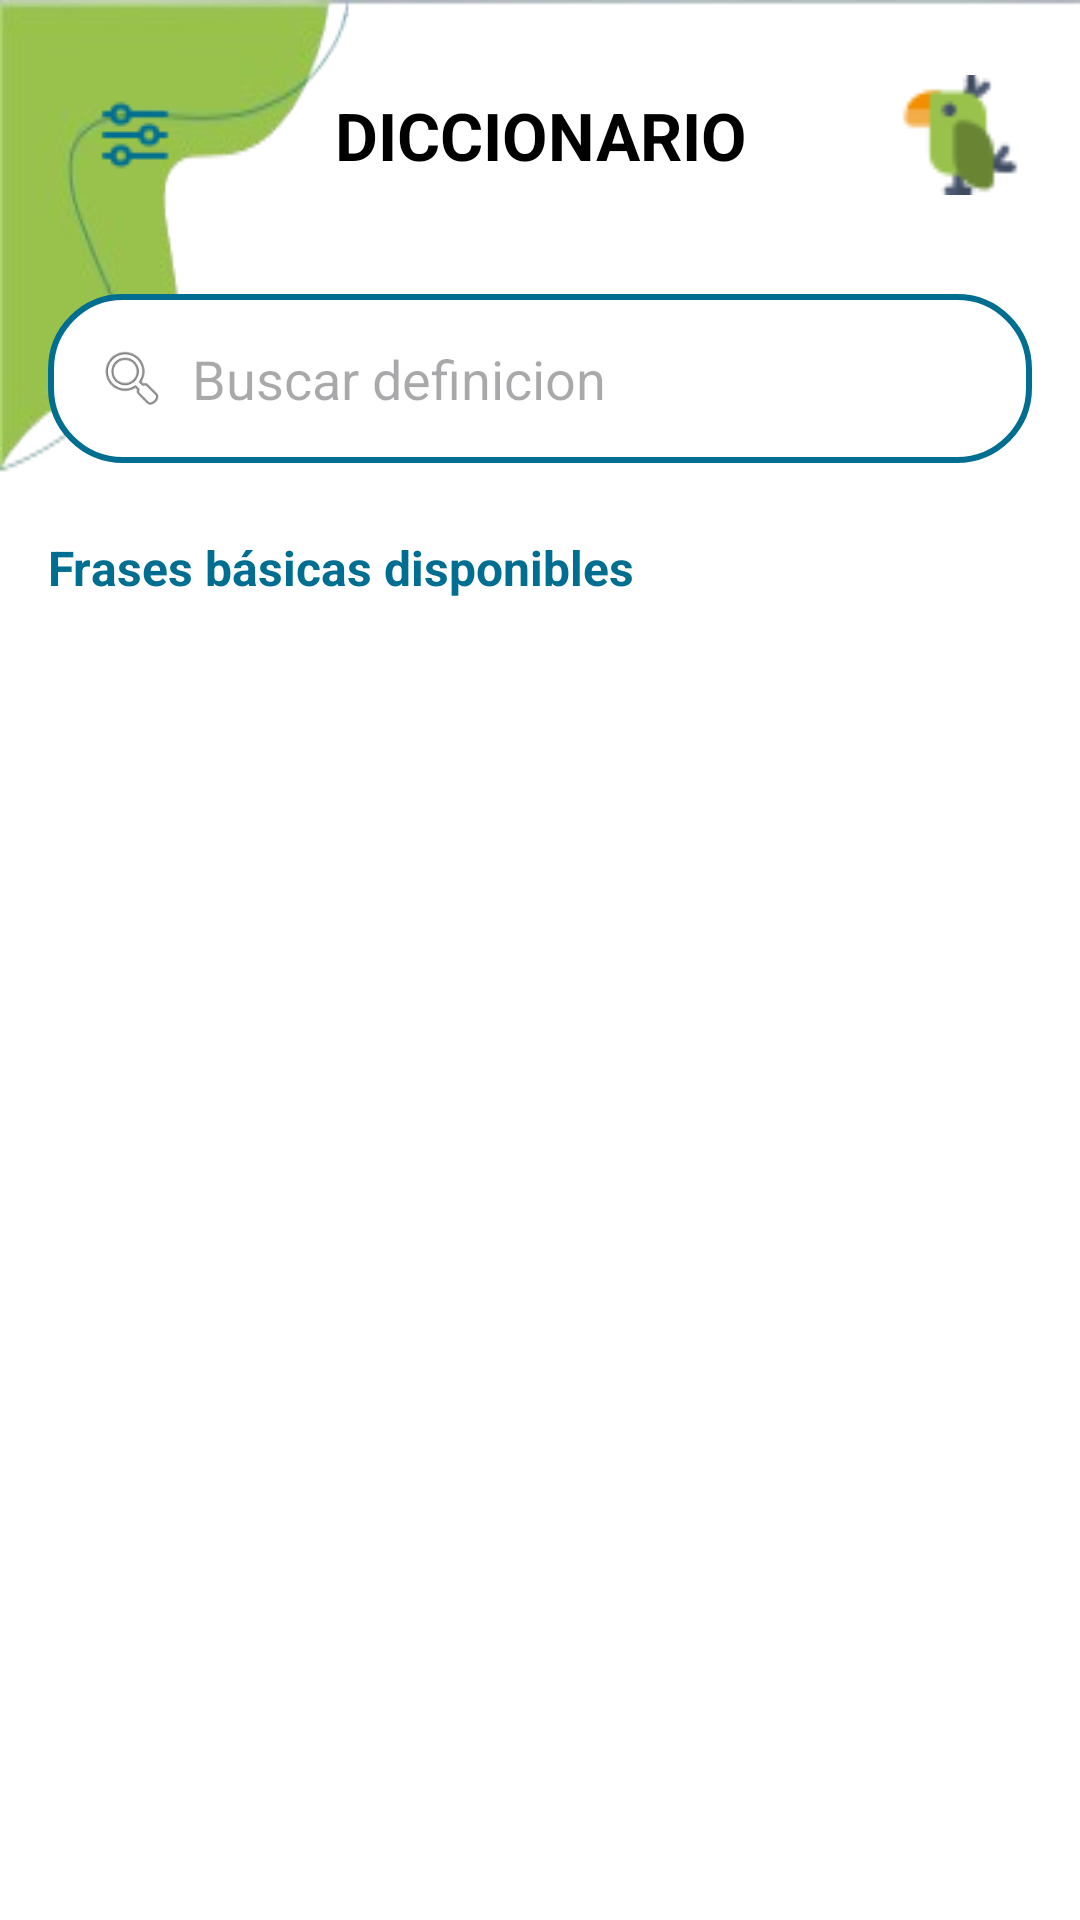

Here is an Android app screen rendered from its layout file. Give the layout XML and the strings, colors and styles it references.
<!-- AndroidManifest.xml: application theme Theme.TraduccionCotorra -->
<!-- res/layout/fragment_diccionario.xml -->
<?xml version="1.0" encoding="utf-8"?>
<RelativeLayout xmlns:android="http://schemas.android.com/apk/res/android"
    xmlns:tools="http://schemas.android.com/tools"
    xmlns:app="http://schemas.android.com/apk/res-auto"
    android:layout_width="match_parent"
    android:layout_height="match_parent"
    tools:context=".Diccionario"
    android:id="@+id/translation_frag"
    android:background="@drawable/app_bg_removed">

    
    <RelativeLayout
        android:id="@+id/top_bar"
        android:layout_width="match_parent"
        android:layout_height="wrap_content"
        android:background="@android:color/transparent"
        android:padding="20dp">
        <ImageView
            android:id="@+id/menu_icon"
            android:layout_width="40dp"
            android:layout_height="40dp"
            android:layout_alignParentRight="true"
            android:layout_centerVertical="true"
            android:src="@drawable/parrot2"
            android:contentDescription="Logo" />
        <ImageButton
            android:id="@+id/menu_button_config"
            android:layout_width="50dp"
            android:layout_height="50dp"
            android:layout_alignParentLeft="true"
            android:layout_centerVertical="true"
            android:src="@drawable/settings2"
            android:background="@android:color/transparent"
            android:contentDescription="Menú" />
        <TextView
            android:layout_width="wrap_content"
            android:layout_height="wrap_content"
            android:layout_centerInParent="true"
            android:gravity="center"
            android:text="DICCIONARIO"
            android:textColor="@android:color/black"
            android:textSize="22sp"
            android:textStyle="bold"/>
    </RelativeLayout>

    
    <LinearLayout
        android:id="@+id/search_bar_diccionario"
        android:layout_width="match_parent"
        android:layout_height="wrap_content"
        android:layout_below="@id/top_bar"
        android:layout_marginHorizontal="16dp"
        android:layout_marginTop="8dp"
        android:background="@drawable/rounded_searchbar_bg"
        android:gravity="center_vertical"
        android:orientation="horizontal"
        android:padding="8dp">

        <ImageView
            android:layout_width="24dp"
            android:layout_height="24dp"
            android:layout_marginStart="8dp"
            android:contentDescription="Buscar"
            android:src="@android:drawable/ic_menu_search" />

        <EditText
            android:id="@+id/et_buscar_definicion"
            android:layout_width="0dp"
            android:layout_height="wrap_content"
            android:layout_weight="1"
            android:background="@null"
            android:hint="Buscar definicion"
            android:imeOptions="actionSearch"
            android:inputType="text"
            android:maxLines="1"
            android:padding="8dp" />
    </LinearLayout>

    
    <ScrollView
        android:layout_width="match_parent"
        android:layout_height="match_parent"
        android:layout_below="@id/search_bar_diccionario"
        android:layout_marginTop="8dp"
        android:layout_marginBottom="72dp">

        <LinearLayout
            android:layout_width="match_parent"
            android:layout_height="wrap_content"
            android:orientation="vertical"
            android:padding="16dp">

            
            <TextView
                android:id="@+id/tv_palabras_disponibles"
                android:layout_width="match_parent"
                android:layout_height="wrap_content"
                android:text="Frases básicas disponibles"
                android:textSize="16sp"
                android:textStyle="bold"
                android:textColor="@color/blue_menu"
                android:layout_marginBottom="12dp"/>

            
            <LinearLayout
                android:id="@+id/container_palabras"
                android:layout_width="match_parent"
                android:layout_height="wrap_content"
                android:orientation="vertical">

            </LinearLayout>

            
            <TextView
                android:id="@+id/no_coincidences_message"
                android:layout_width="match_parent"
                android:layout_height="wrap_content"
                android:gravity="center"
                android:text="No hay palabras que coincidan"
                android:textSize="16sp"
                android:textColor="#757575"
                android:padding="32dp"
                android:visibility="gone"/>

        </LinearLayout>

    </ScrollView>

</RelativeLayout>
<!-- resources referenced by this layout -->
<resources>
  <color name="blue_menu">#006E90</color>
  <!-- drawable app_bg_removed: png bitmap (drawable, 12115 bytes) -->
  <!-- drawable parrot2: png bitmap (drawable, 1177 bytes) -->
  <!-- drawable rounded_searchbar_bg (drawable) -->
  <?xml version="1.0" encoding="utf-8"?>
  <shape xmlns:android="http://schemas.android.com/apk/res/android">
      <solid android:color="#ffffff" /> 
      <corners android:radius="24dp" /> 
      <stroke android:width="2dp" android:color="@color/blue_menu" /> 
  </shape>
  <!-- drawable settings2: png bitmap (drawable, 754 bytes) -->
  <style name="Theme.TraduccionCotorra" parent="Base.Theme.TraduccionCotorra" />
  <style name="Base.Theme.TraduccionCotorra" parent="Theme.Material3.DayNight.NoActionBar">
          
          
      </style>
</resources>
